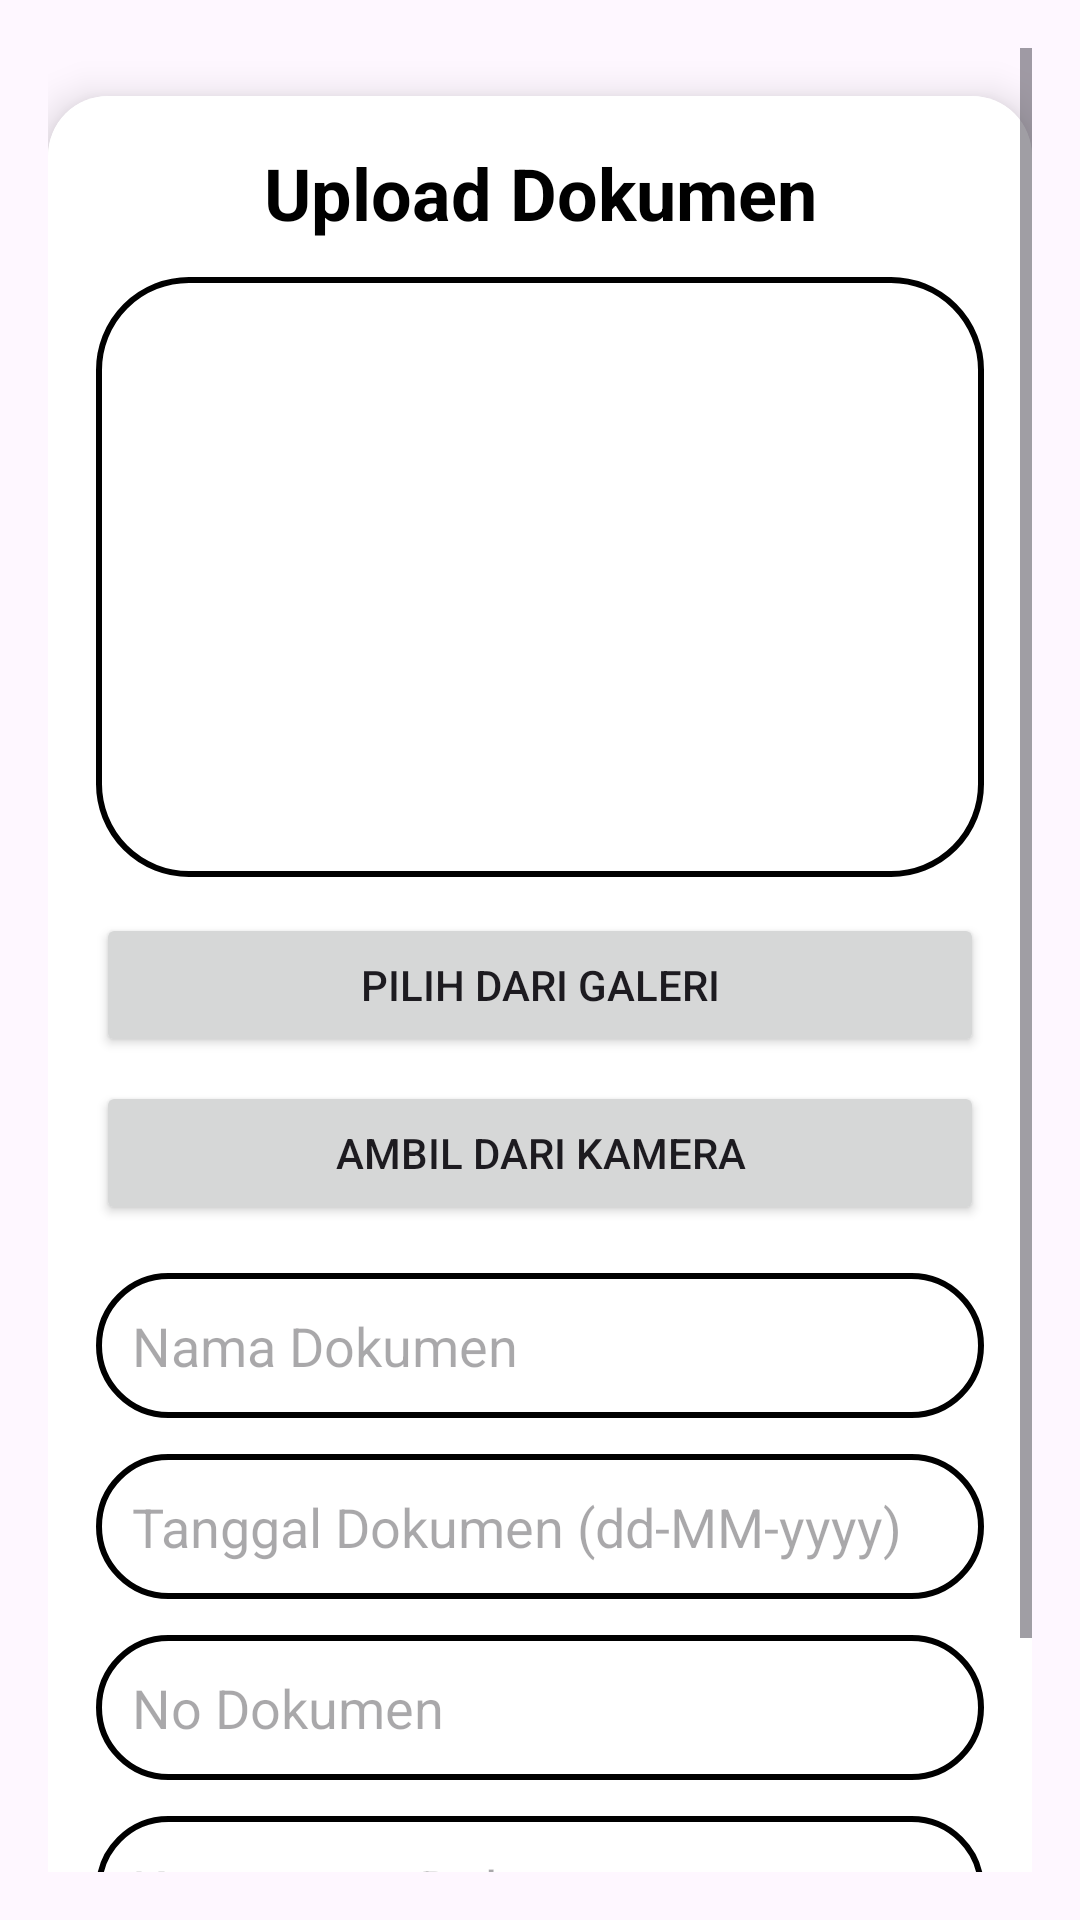

Reconstruct the res/layout file that produces this screen, plus the resources it refers to.
<!-- AndroidManifest.xml: application theme Theme.Mutiralmm -->
<!-- res/layout/activity_upload.xml -->
<?xml version="1.0" encoding="utf-8"?>
<ScrollView
    xmlns:android="http://schemas.android.com/apk/res/android"
    xmlns:app="http://schemas.android.com/apk/res-auto"
    android:id="@+id/scrollView"
    android:layout_width="match_parent"
    android:layout_height="match_parent"
    android:fillViewport="true"
    android:padding="16dp">

    <androidx.cardview.widget.CardView
        android:layout_width="match_parent"
        android:layout_height="wrap_content"
        app:cardCornerRadius="20dp"
        app:cardElevation="8dp"
        android:layout_marginTop="16dp">

        <LinearLayout
            android:layout_width="match_parent"
            android:layout_height="wrap_content"
            android:orientation="vertical"
            android:padding="16dp"
            android:background="@android:color/white">

            
            <TextView
                android:layout_width="match_parent"
                android:layout_height="wrap_content"
                android:text="Upload Dokumen"
                android:textSize="24sp"
                android:textStyle="bold"
                android:gravity="center"
                android:layout_marginBottom="12dp"
                android:textColor="@android:color/black"/>

            
            <ImageView
                android:id="@+id/uploadImage"
                android:layout_width="match_parent"
                android:layout_height="200dp"
                android:scaleType="centerCrop"
                android:src="@drawable/uploadimg"
                android:background="@drawable/lavender_border"
                android:contentDescription="Pilih Gambar"
                android:layout_marginBottom="12dp" />

            
            <Button
                android:id="@+id/btnAmbilFoto"
                android:layout_width="match_parent"
                android:layout_height="wrap_content"
                android:text="Pilih dari Galeri"
                android:layout_marginBottom="8dp" />

            
            <Button
                android:id="@+id/btnCaptureCamera"
                android:layout_width="match_parent"
                android:layout_height="wrap_content"
                android:text="Ambil dari Kamera"
                android:layout_marginBottom="16dp" />
            
            <EditText
                android:id="@+id/etDocName"
                android:layout_width="match_parent"
                android:layout_height="wrap_content"
                android:hint="Nama Dokumen"
                android:inputType="text"
                android:padding="12dp"
                android:background="@drawable/lavender_border"
                android:layout_marginBottom="12dp"/>

            
            <EditText
                android:id="@+id/etDocDate"
                android:layout_width="match_parent"
                android:layout_height="wrap_content"
                android:hint="Tanggal Dokumen (dd-MM-yyyy)"
                android:inputType="datetime"
                android:padding="12dp"
                android:background="@drawable/lavender_border"
                android:layout_marginBottom="12dp" />

            
            <EditText
                android:id="@+id/etDocNumber"
                android:layout_width="match_parent"
                android:layout_height="wrap_content"
                android:hint="No Dokumen"
                android:inputType="text"
                android:padding="12dp"
                android:background="@drawable/lavender_border"
                android:layout_marginBottom="12dp" />

            
            <EditText
                android:id="@+id/etDocDesc"
                android:layout_width="match_parent"
                android:layout_height="wrap_content"
                android:hint="Keterangan Dokumen"
                android:inputType="textMultiLine"
                android:padding="12dp"
                android:background="@drawable/lavender_border"
                android:layout_marginBottom="16dp" />

            
            <Button
                android:id="@+id/saveButton"
                android:layout_width="match_parent"
                android:layout_height="wrap_content"
                android:text="Save"
                android:textSize="18sp"
                android:background="@drawable/lavender_border"
                android:textColor="@android:color/white"
                android:padding="12dp" />

        </LinearLayout>
    </androidx.cardview.widget.CardView>
</ScrollView>
<!-- resources referenced by this layout -->
<resources>
  <!-- drawable lavender_border (drawable) -->
  <?xml version="1.0" encoding="utf-8"?>
  <shape xmlns:android="http://schemas.android.com/apk/res/android"
      android:shape="rectangle">
  
      <stroke android:width="2dp" android:color="@color/lavender" />
  
      <corners android:radius="30dp" />
  
      <padding
          android:left="8dp"
          android:top="8dp"
          android:right="8dp"
          android:bottom="8dp" />
  </shape>
  <style name="Theme.Mutiralmm" parent="Base.Theme.Mutiralmm" />
  <style name="Base.Theme.Mutiralmm" parent="Theme.Material3.DayNight.NoActionBar">
          
           <item name="colorPrimary">@color/lavender</item>
           <item name="colorPrimaryVariant">@color/lavender</item>
      </style>
</resources>
